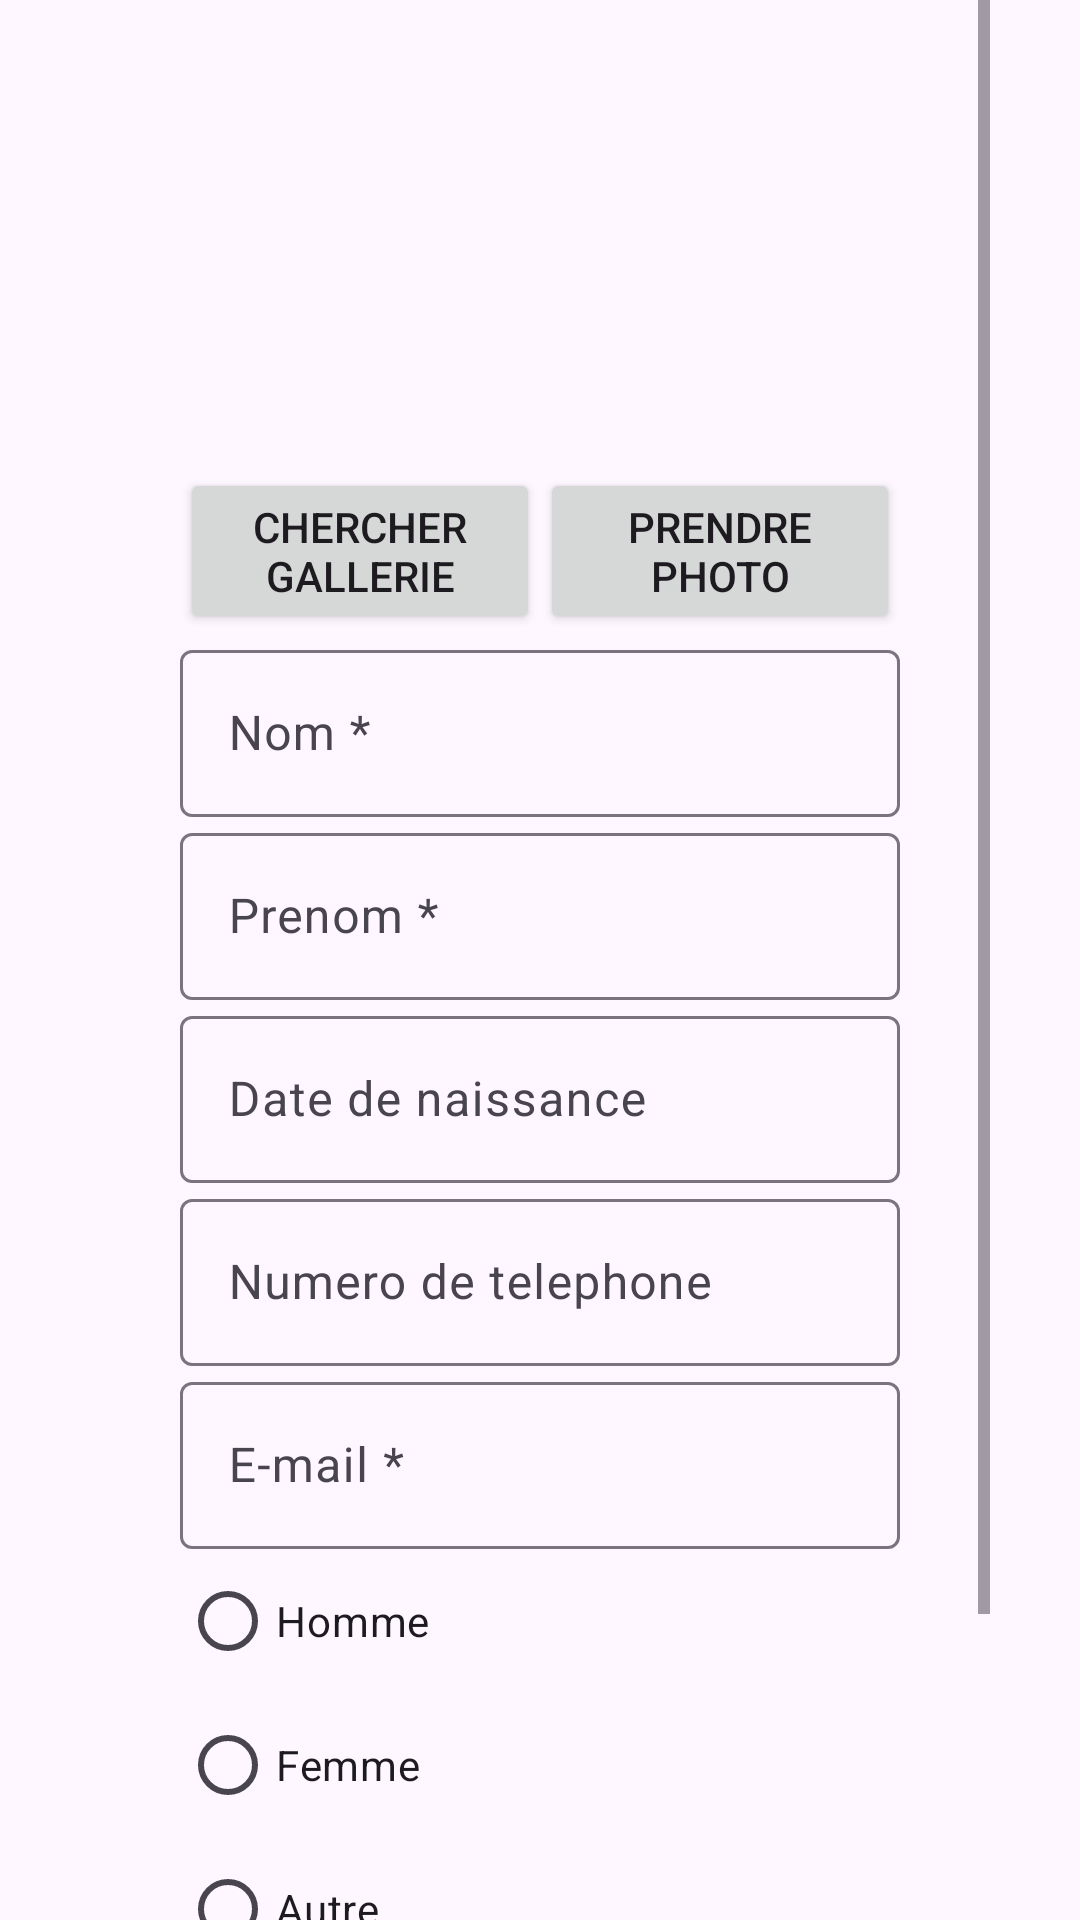

Reconstruct the res/layout file that produces this screen, plus the resources it refers to.
<!-- AndroidManifest.xml: application theme Theme.BaptisteApp -->
<!-- res/layout/activity_main.xml -->
<?xml version="1.0" encoding="utf-8"?>
<androidx.constraintlayout.widget.ConstraintLayout xmlns:android="http://schemas.android.com/apk/res/android"
    xmlns:app="http://schemas.android.com/apk/res-auto"
    xmlns:tools="http://schemas.android.com/tools"
    android:layout_width="match_parent"
    android:layout_height="match_parent"
    tools:context=".MainActivity">

    <ScrollView
        android:layout_width="match_parent"
        android:layout_height="wrap_content"
        android:layout_marginLeft="30dp"
        android:layout_marginRight="30dp"
        tools:ignore="MissingConstraints">

    <LinearLayout
        android:layout_width="match_parent"
        android:layout_height="wrap_content"
        android:layout_marginLeft="30dp"
        android:layout_marginRight="30dp"
        android:orientation="vertical"

        app:layout_constraintBottom_toBottomOf="parent"
        app:layout_constraintEnd_toEndOf="parent"

        app:layout_constraintStart_toStartOf="parent"
        app:layout_constraintTop_toTopOf="parent"

        tools:ignore="MissingConstraints">

        <ImageView
            android:id="@+id/imageView"
            android:layout_width="match_parent"
            android:layout_height="156dp"
            app:srcCompat="@drawable/terretu" />

        <LinearLayout
            android:layout_width="match_parent"
            android:layout_height="wrap_content"
            android:orientation="horizontal">

            <androidx.constraintlayout.widget.Guideline
                android:id="@+id/guideline"
                android:layout_width="wrap_content"
                android:layout_height="wrap_content"
                android:layout_weight="1"
                android:orientation="horizontal" />

            <Button
                android:id="@+id/buttonGallery"
                android:layout_width="match_parent"
                android:layout_height="match_parent"
                android:layout_weight="1"
                android:text="Chercher Gallerie" />


            <Button
                android:id="@+id/buttonphoto"
                android:layout_width="match_parent"
                android:layout_height="match_parent"
                android:layout_weight="1"
                android:text="Prendre Photo" />
        </LinearLayout>

        <com.google.android.material.textfield.TextInputLayout
            android:layout_width="match_parent"
            android:layout_height="match_parent">

            <com.google.android.material.textfield.TextInputEditText
                android:id="@+id/editTextNom"
                android:layout_width="match_parent"
                android:layout_height="wrap_content"
                android:hint="Nom *" />
        </com.google.android.material.textfield.TextInputLayout>

        <com.google.android.material.textfield.TextInputLayout
            android:layout_width="match_parent"
            android:layout_height="match_parent">

            <com.google.android.material.textfield.TextInputEditText
                android:id="@+id/editTextPrenom"
                android:layout_width="match_parent"
                android:layout_height="wrap_content"
                android:hint="Prenom *" />
        </com.google.android.material.textfield.TextInputLayout>

        <com.google.android.material.textfield.TextInputLayout
            android:id="@+id/datenaissance"
            android:layout_width="match_parent"
            android:layout_height="match_parent">

            <EditText
                android:id="@+id/editTextDate"
                android:layout_width="match_parent"
                android:layout_height="wrap_content"
                android:hint="Date de naissance"
                android:inputType="date"/>
        </com.google.android.material.textfield.TextInputLayout>

        <com.google.android.material.textfield.TextInputLayout
            android:layout_width="match_parent"
            android:layout_height="match_parent">

            <com.google.android.material.textfield.TextInputEditText
                android:id="@+id/editTextNum"
                android:layout_width="match_parent"
                android:layout_height="wrap_content"
                android:hint="Numero de telephone"
                android:inputType="number"/>
        </com.google.android.material.textfield.TextInputLayout>

        <com.google.android.material.textfield.TextInputLayout
            android:layout_width="match_parent"
            android:layout_height="match_parent">

            <com.google.android.material.textfield.TextInputEditText
                android:id="@+id/editTextTextEmailAddress"
                android:layout_width="match_parent"
                android:layout_height="wrap_content"
                android:hint="E-mail *"
                android:inputType="textEmailAddress" />
        </com.google.android.material.textfield.TextInputLayout>

        <RadioGroup
            android:id="@+id/radioGroup"
            android:layout_width="match_parent"
            android:layout_height="match_parent">

            <RadioButton
                android:id="@+id/radioButton8"
                android:layout_width="match_parent"
                android:layout_height="wrap_content"
                android:text="Homme" />

            <RadioButton
                android:id="@+id/radioButton9"
                android:layout_width="match_parent"
                android:layout_height="wrap_content"
                android:text="Femme" />

            <RadioButton
                android:id="@+id/radioButton10"
                android:layout_width="match_parent"
                android:layout_height="wrap_content"
                android:text="Autre" />
        </RadioGroup>

        <CheckBox
            android:id="@+id/checkBox"
            android:layout_width="match_parent"
            android:layout_height="wrap_content"
            android:text="Ajouter aux favoris" />

        <Button
            android:id="@+id/buttonV"
            android:layout_width="match_parent"
            android:layout_height="53dp"
            android:text="Valider" />


    </LinearLayout></ScrollView>


</androidx.constraintlayout.widget.ConstraintLayout>
<!-- resources referenced by this layout -->
<resources>
  <style name="Theme.BaptisteApp" parent="Base.Theme.BaptisteApp" />
  <style name="Base.Theme.BaptisteApp" parent="Theme.Material3.DayNight.NoActionBar">
          
          
      </style>
</resources>
